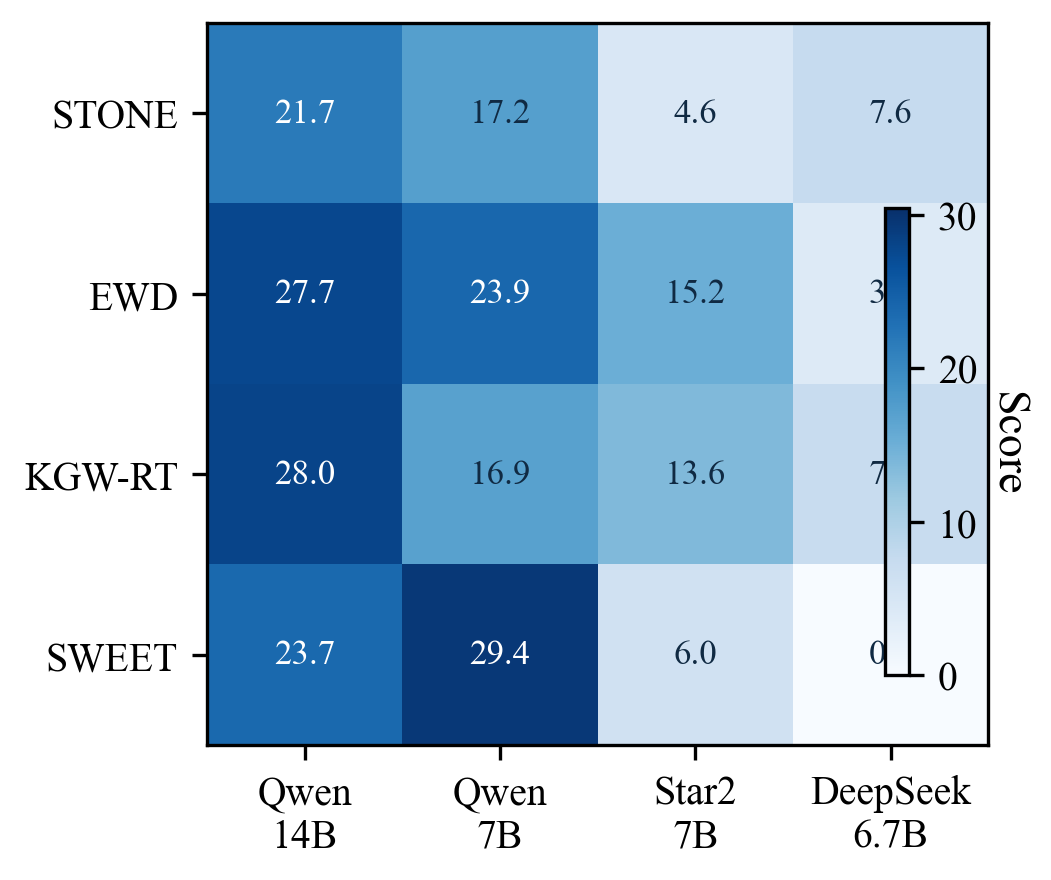

Source data for this figure (header and first rows):
method, paper_label, model, model_label, CodeWMScore, row_count
stone_runtime, STONE, Qwen/Qwen2.5-Coder-14B-Instruct, Qwen14, 21.66, 7028
stone_runtime, STONE, Qwen/Qwen2.5-Coder-7B-Instruct, Qwen7, 17.16, 7028
stone_runtime, STONE, bigcode/starcoder2-7b, Star2-7B, 4.584, 7028
stone_runtime, STONE, deepseek-ai/deepseek-coder-6.7b-instruct, DeepSeek, 7.592, 7028
ewd_runtime, EWD, Qwen/Qwen2.5-Coder-14B-Instruct, Qwen14, 27.66, 7028
ewd_runtime, EWD, Qwen/Qwen2.5-Coder-7B-Instruct, Qwen7, 23.91, 7028
ewd_runtime, EWD, bigcode/starcoder2-7b, Star2-7B, 15.2, 7028
ewd_runtime, EWD, deepseek-ai/deepseek-coder-6.7b-instruct, DeepSeek, 3.837, 7028
kgw_runtime, KGW-RT, Qwen/Qwen2.5-Coder-14B-Instruct, Qwen14, 27.98, 7028
kgw_runtime, KGW-RT, Qwen/Qwen2.5-Coder-7B-Instruct, Qwen7, 16.91, 7028
kgw_runtime, KGW-RT, bigcode/starcoder2-7b, Star2-7B, 13.62, 7028
kgw_runtime, KGW-RT, deepseek-ai/deepseek-coder-6.7b-instruct, DeepSeek, 7.2, 7028
sweet_runtime, SWEET, Qwen/Qwen2.5-Coder-14B-Instruct, Qwen14, 23.71, 7028
sweet_runtime, SWEET, Qwen/Qwen2.5-Coder-7B-Instruct, Qwen7, 29.42, 7028
sweet_runtime, SWEET, bigcode/starcoder2-7b, Star2-7B, 5.976, 7028
sweet_runtime, SWEET, deepseek-ai/deepseek-coder-6.7b-instruct, DeepSeek, 0.0, 7028
